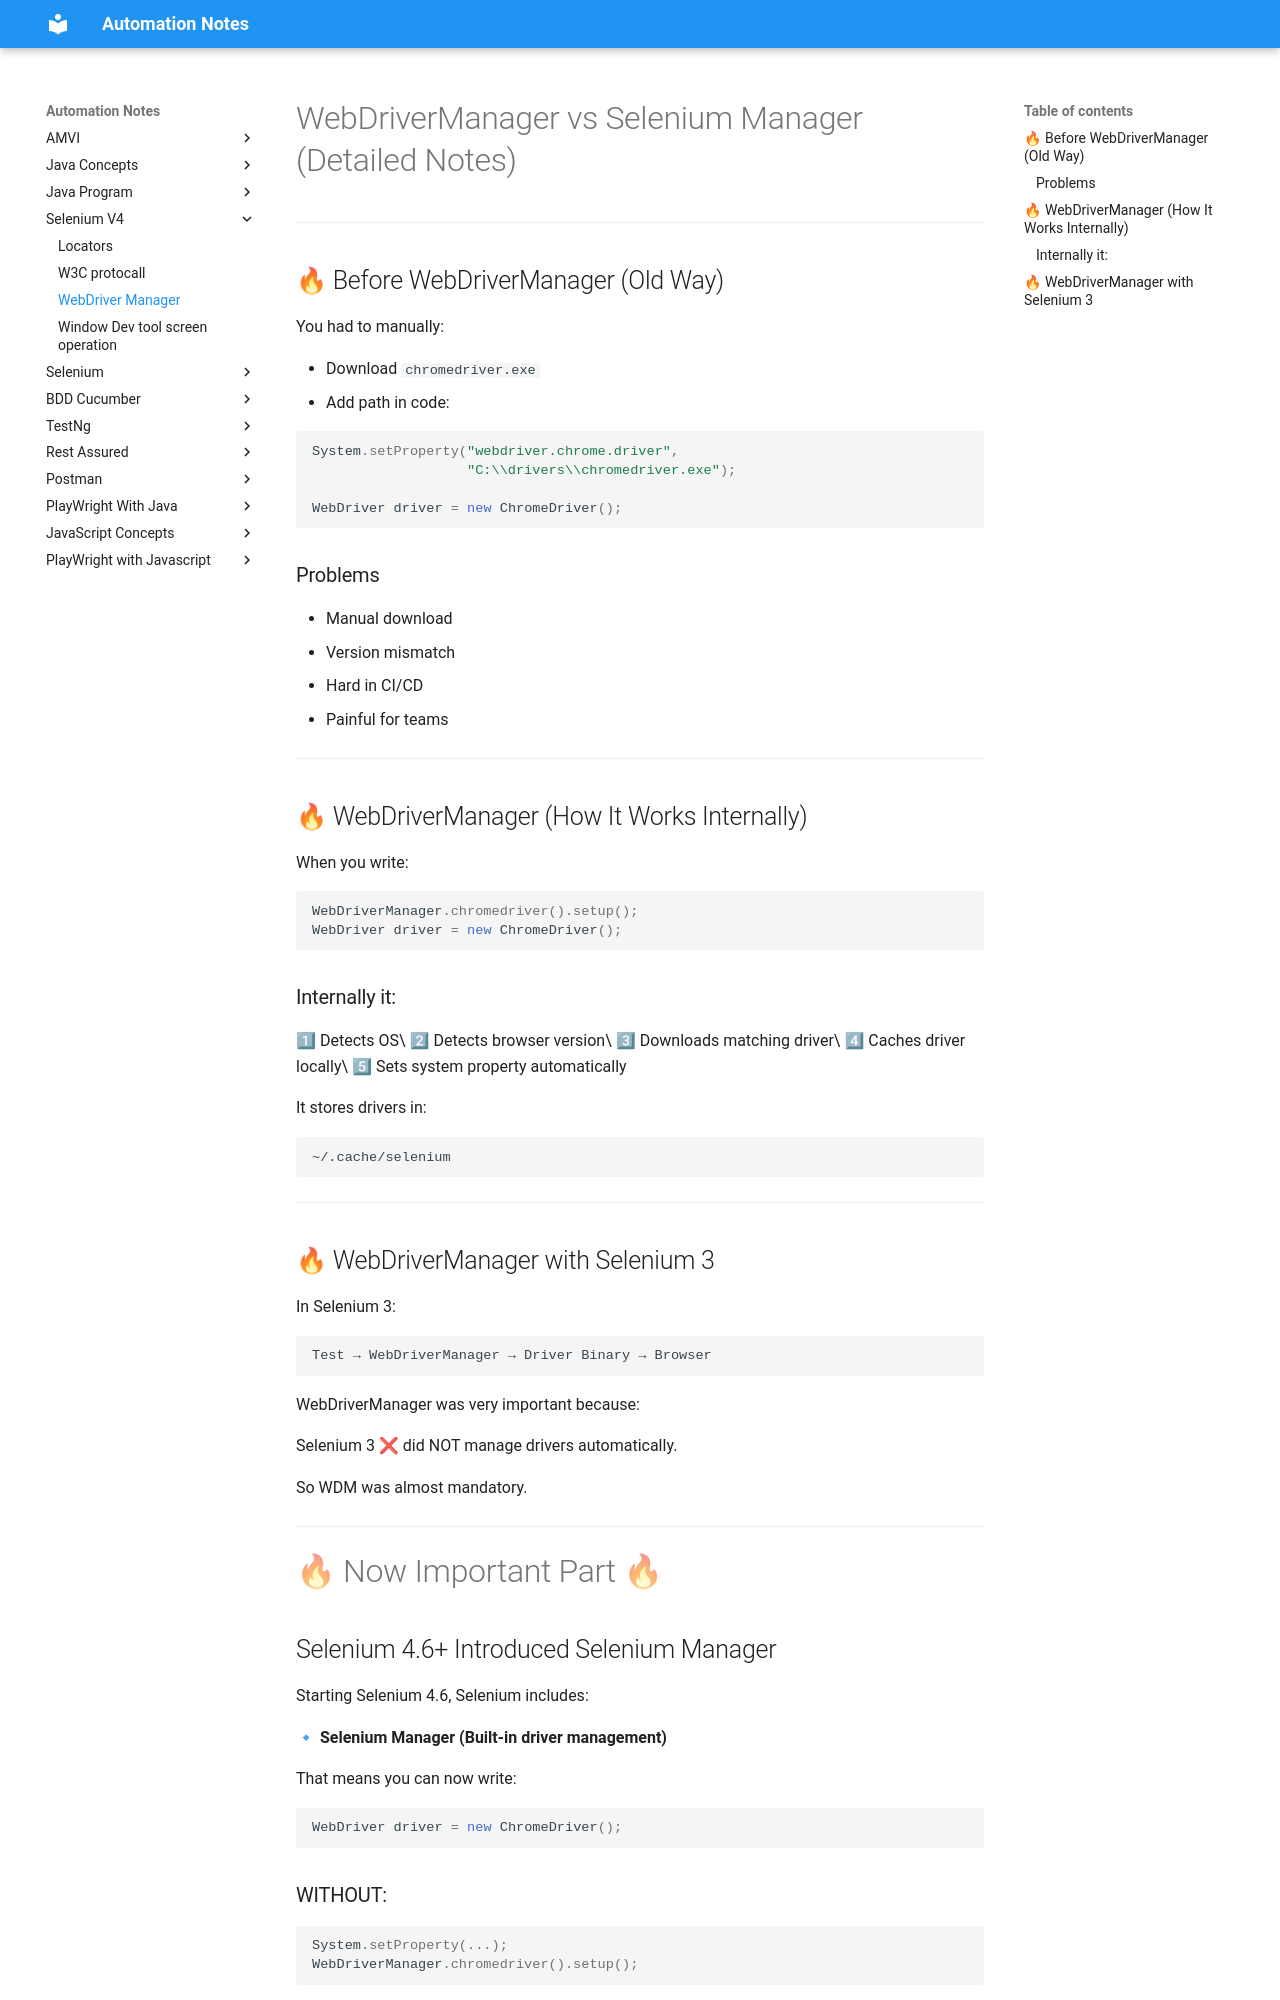

repository: automation-study-material/automation-testing · page: selenium/v4/webDriverManager/index.html · generator: mkdocs

# WebDriverManager vs Selenium Manager (Detailed Notes)

------------------------------------------------------------------------

## 🔥 Before WebDriverManager (Old Way)

You had to manually:

-   Download `chromedriver.exe`
-   Add path in code:

``` java
System.setProperty("webdriver.chrome.driver",
                   "C:\\drivers\\chromedriver.exe");

WebDriver driver = new ChromeDriver();
```

### Problems

-   Manual download
-   Version mismatch
-   Hard in CI/CD
-   Painful for teams

------------------------------------------------------------------------

## 🔥 WebDriverManager (How It Works Internally)

When you write:

``` java
WebDriverManager.chromedriver().setup();
WebDriver driver = new ChromeDriver();
```

### Internally it:

1⃣ Detects OS\
2⃣ Detects browser version\
3⃣ Downloads matching driver\
4⃣ Caches driver locally\
5⃣ Sets system property automatically

It stores drivers in:

    ~/.cache/selenium

------------------------------------------------------------------------

## 🔥 WebDriverManager with Selenium 3

In Selenium 3:

    Test → WebDriverManager → Driver Binary → Browser

WebDriverManager was very important because:

Selenium 3 ❌ did NOT manage drivers automatically.

So WDM was almost mandatory.

------------------------------------------------------------------------

# 🔥 Now Important Part 🔥

## Selenium 4.6+ Introduced Selenium Manager

Starting Selenium 4.6, Selenium includes:

🔹 **Selenium Manager (Built-in driver management)**

That means you can now write:

``` java
WebDriver driver = new ChromeDriver();
```

### WITHOUT:

``` java
System.setProperty(...);
WebDriverManager.chromedriver().setup();
```

Selenium itself will:

1⃣ Detect browser\
2⃣ Download matching driver\
3⃣ Cache driver\
4⃣ Launch browser

So now:

    Test → Selenium Manager → Driver → Browser

------------------------------------------------------------------------

## 🔥 Do We Still Need WebDriverManager?
